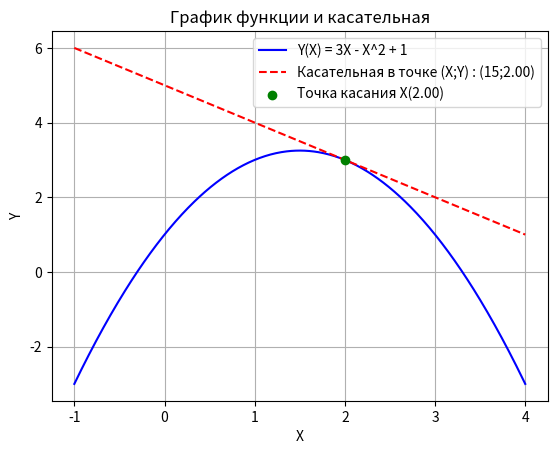

The script that saved this image:
import numpy as np
import matplotlib.pyplot as plt

X = np.random.uniform(-1, 4, 30)

def Y(X):
    return 3*X - X**2 + 1

x_val = 2
y_val = Y(x_val)
print(f"Значение функции в точке X(i=15): Y({x_val:.2f}) = {y_val:.2f}")

def derivative(X):
    return 3 - 2*X

slope = derivative(x_val)
print(f"Наклон касательной в точке X(i=15): {slope:.2f}")

def tangent_line(X):
    return slope * (X - x_val) + y_val

X_dense = np.linspace(-1, 4, 500)
Y_dense = Y(X_dense)
Y_tangent = tangent_line(X_dense)

plt.plot(X_dense, Y_dense, label="Y(X) = 3X - X^2 + 1", color="blue")
plt.plot(X_dense, Y_tangent, '--', label=f"Касательная в точке (X;Y) : (15;{x_val:.2f})", color="red")

plt.scatter([x_val], [y_val], color="green", zorder=5, label=f"Точка касания X({x_val:.2f})")

plt.xlabel("X")
plt.ylabel("Y")
plt.legend()
plt.grid(True)
plt.title("График функции и касательная")

plt.show()
